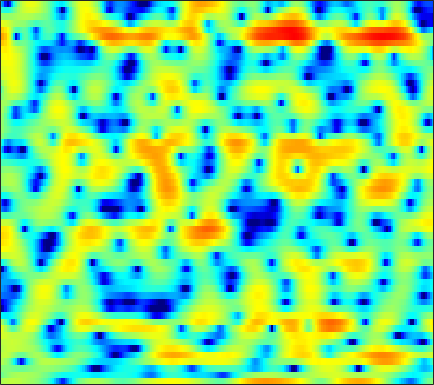

The table this chart was drawn from, first rows:
1.3921, 1.6314, 1.8766, 2.0564, 2.1374, 2.1886, 2.1744, 2.1268, 2.0206, 1.8836, 1.7093, 1.5738, 1.3733, 1.151, 0.96814, 0.71314, 0.43665, 0.19507, -0.18678, -0.67447, -1.2774, -1.8274, -2.7206, -3.8446
-0.9875, -0.4929, 0.05917, 0.4951, 0.7561, 1.032, 1.235, 1.346, 1.448, 1.505, 1.517, 1.5, 1.446, 1.358, 1.27, 1.117, 0.9183, 0.7378, 0.4499, 0.1047, -0.3005, -0.6453, -1.154, -1.712
0.1916, 0.1839, 0.12, 0.000941, -0.1197, -0.3124, -0.51, -0.638, -0.7623, -0.8099, -0.7659, -0.6765, -0.494, -0.2587, -0.06986, 0.1782, 0.3992, 0.5373, 0.674, 0.7535, 0.7767, 0.756, 0.6824, 0.5623
1.831, 1.536, 0.9743, 0.1592, -0.6608, -2.121, -4.141, -6.181, -9.939, -14.11, -12.21, -8.887, -5.502, -3.147, -1.843, -0.5262, 0.4232, 0.9475, 1.441, 1.742, 1.895, 1.929, 1.897, 1.803
2.093, 2.275, 2.308, 2.109, 1.817, 1.262, 0.577, 0.04314, -0.5712, -0.9162, -0.8816, -0.6364, -0.1231, 0.4364, 0.8075, 1.174, 1.365, 1.374, 1.201, 0.8033, 0.1812, -0.4335, -1.439, -2.605
1.476, 1.861, 2.222, 2.435, 2.514, 2.53, 2.465, 2.383, 2.251, 2.104, 1.952, 1.826, 1.646, 1.433, 1.236, 0.8895, 0.4261, -0.01606, -0.7445, -1.671, -2.823, -3.865, -5.549, -7.657
1.988, 2.189, 2.383, 2.506, 2.553, 2.568, 2.533, 2.475, 2.361, 2.198, 1.984, 1.782, 1.462, 1.052, 0.6844, 0.1004, -0.5876, -1.172, -2.026, -2.948, -3.892, -4.583, -5.441, -6.163
3.03, 2.918, 2.731, 2.527, 2.386, 2.252, 2.178, 2.165, 2.179, 2.203, 2.181, 2.106, 1.887, 1.497, 1.089, 0.3687, -0.5754, -1.442, -2.803, -4.412, -6.209, -7.574, -9.134, -9.904
3.729, 2.966, 1.752, 0.3685, -0.6543, -1.619, -1.608, -0.9668, 0.2882, 1.528, 2.515, 3.054, 3.478, 3.558, 3.397, 2.865, 1.952, 0.9865, -0.7269, -3.038, -6.122, -9.103, -13.95, -16.03
1.447, 0.3935, -1.371, -3.737, -6.099, -9.596, -9.309, -6.387, -2.811, -0.193, 1.67, 2.683, 3.637, 4.2, 4.382, 4.313, 3.916, 3.418, 2.518, 1.384, 0.03751, -1.077, -2.613, -4.173
-4.741, -5.031, -5.208, -5.151, -4.985, -4.546, -3.797, -3.053, -1.921, -0.7481, 0.3595, 1.1, 1.924, 2.55, 2.869, 3.101, 3.139, 3.042, 2.757, 2.308, 1.716, 1.204, 0.4495, -0.3704
-19.14, -16.55, -12.99, -10.36, -8.808, -7.088, -5.607, -4.6, -3.355, -2.196, -1.133, -0.3943, 0.4761, 1.203, 1.647, 2.122, 2.449, 2.594, 2.652, 2.58, 2.405, 2.21, 1.882, 1.494
-14.72, -14.08, -12.63, -11.1, -10, -8.616, -7.308, -6.348, -5.074, -3.791, -2.532, -1.63, -0.5107, 0.4818, 1.133, 1.87, 2.43, 2.742, 3.012, 3.128, 3.094, 2.975, 2.707, 2.324
-9.666, -9.807, -10.04, -10.31, -10.56, -10.86, -10.83, -10.27, -8.731, -6.645, -4.493, -3.006, -1.254, 0.2321, 1.175, 2.212, 2.997, 3.443, 3.862, 4.074, 4.072, 3.933, 3.568, 2.99
-8.25, -8.523, -9.173, -10.28, -11.6, -14.55, -20.05, -23.42, -15.48, -9.86, -6.147, -4.027, -1.797, -0.05596, 1.002, 2.12, 2.978, 3.47, 3.936, 4.195, 4.258, 4.175, 3.866, 3.321
-7.96, -7.915, -7.92, -8, -8.066, -8.081, -7.879, -7.463, -6.481, -5.141, -3.699, -2.665, -1.402, -0.3264, 0.3484, 1.091, 1.694, 2.055, 2.427, 2.697, 2.879, 2.952, 2.949, 2.811
-8.858, -8.513, -7.737, -6.794, -6.038, -5.039, -4.141, -3.511, -2.723, -2.018, -1.394, -1.005, -0.6006, -0.3412, -0.2343, -0.16, -0.1411, -0.1217, -0.01929, 0.2217, 0.588, 0.9097, 1.395, 1.867
-21.33, -16.24, -10.04, -6.341, -4.431, -2.573, -1.25, -0.5067, 0.1886, 0.5846, 0.7127, 0.6438, 0.3027, -0.3334, -1.007, -2.169, -3.624, -4.741, -5.756, -5.566, -4.259, -3.002, -1.31, 0.2087
-4.188, -3.836, -2.678, -1.277, -0.2934, 0.768, 1.54, 1.922, 2.175, 2.144, 1.809, 1.35, 0.4469, -0.8324, -2.112, -4.365, -7.435, -10.7, -16.97, -16.32, -10.68, -7.696, -4.793, -2.618
2.273, 2.279, 2.398, 2.588, 2.728, 2.865, 2.899, 2.821, 2.556, 2.106, 1.444, 0.7943, -0.2785, -1.606, -2.749, -4.44, -6.223, -7.559, -8.98, -9.777, -9.898, -9.519, -8.373, -6.886
4.531, 4.448, 4.319, 4.15, 3.984, 3.693, 3.305, 2.942, 2.357, 1.629, 0.7724, 0.03452, -1.094, -2.399, -3.496, -5.159, -7.078, -8.633, -11.04, -13.96, -17.24, -19.39, -18.94, -15.34
5.363, 5.283, 5.075, 4.749, 4.426, 3.88, 3.204, 2.629, 1.782, 0.8551, -0.1103, -0.8572, -1.901, -3.004, -3.924, -5.371, -7.044, -8.588, -11.12, -14.15, -17.68, -20.14, -20.58, -19.04
5.708, 5.716, 5.533, 5.131, 4.682, 3.872, 2.826, 1.889, 0.4686, -0.9926, -2.302, -3.014, -3.544, -3.785, -3.949, -4.281, -4.967, -5.731, -7.011, -8.754, -10.83, -12.81, -16.71, -23.66
5.158, 5.293, 5.229, 4.862, 4.373, 3.411, 1.996, 0.5552, -2.061, -5.976, -12.49, -16.72, -10.32, -6.137, -4.312, -2.86, -2.203, -2.016, -2.192, -2.693, -3.43, -4.06, -4.859, -5.273
2.311, 2.475, 2.521, 2.363, 2.098, 1.55, 0.7137, -0.1093, -1.512, -3.087, -4.424, -4.796, -4.159, -2.875, -1.878, -0.817, -0.03717, 0.3643, 0.6272, 0.7165, 0.6221, 0.5302, 0.3428, 0.1587
-2.166, -2.195, -2.172, -1.99, -1.762, -1.461, -1.206, -1.084, -1.004, -0.9699, -0.8919, -0.7568, -0.4561, -0.04059, 0.3182, 0.7937, 1.23, 1.472, 1.737, 1.907, 1.973, 1.968, 1.875, 1.671
-8.676, -10.05, -10.75, -9.25, -7.5, -5.357, -3.669, -2.705, -1.704, -0.9869, -0.4448, -0.1134, 0.2589, 0.6029, 0.8343, 1.147, 1.432, 1.634, 1.901, 2.107, 2.283, 2.344, 2.367, 2.285
-10.71, -13.29, -15.3, -11.96, -9.034, -6.045, -3.961, -2.83, -1.734, -0.9904, -0.5215, -0.3044, -0.1266, -0.02227, 0.04919, 0.1746, 0.3767, 0.6156, 0.9707, 1.379, 1.78, 2.061, 2.359, 2.555
-4.245, -4.26, -4.007, -3.422, -2.837, -2.003, -1.281, -0.8504, -0.5088, -0.4368, -0.6209, -0.9221, -1.494, -2.187, -2.658, -3.101, -3.074, -2.699, -1.901, -0.8486, 0.1789, 0.928, 1.77, 2.422
-0.5969, -0.2538, 0.1345, 0.4669, 0.6595, 0.8408, 0.8788, 0.7976, 0.4642, -0.1679, -1.155, -2.167, -4.005, -6.536, -9.112, -13.42, -15.02, -12.15, -8.156, -5.147, -2.813, -1.389, 0.2024, 1.475
0.7115, 1.092, 1.45, 1.658, 1.731, 1.684, 1.466, 1.146, 0.5289, -0.369, -1.597, -2.78, -4.756, -7.26, -9.422, -12.23, -13.4, -12.82, -10.91, -8.561, -6.126, -4.296, -2.121, -0.2193
0.7645, 1.099, 1.422, 1.583, 1.606, 1.49, 1.208, 0.8851, 0.2953, -0.4778, -1.479, -2.379, -3.795, -5.448, -6.865, -8.952, -11.54, -14.1, -18.1, -16.59, -10.78, -7.415, -3.894, -1.317
-0.1994, 0.06598, 0.2933, 0.3777, 0.3342, 0.1808, -0.08418, -0.326, -0.7622, -1.267, -1.875, -2.385, -3.165, -4.085, -4.927, -6.219, -7.754, -8.872, -10.04, -9.252, -6.852, -4.808, -2.3, -0.2516
-2.067, -2.025, -2.117, -2.292, -2.468, -2.72, -3.009, -3.251, -3.57, -3.837, -3.973, -3.994, -3.938, -3.837, -3.744, -3.645, -3.496, -3.343, -2.945, -2.307, -1.403, -0.5982, 0.5078, 1.577
-4.345, -4.968, -5.829, -6.507, -6.789, -7.064, -7.405, -7.859, -8.57, -9.264, -9.2, -8.458, -6.875, -5.198, -4.051, -2.775, -1.753, -1.143, -0.3663, 0.2848, 0.9296, 1.362, 1.959, 2.526
-6.214, -8.818, -13.43, -16.28, -14.31, -11.63, -10.58, -10.77, -12.72, -17.87, -27.56, -16.03, -9.296, -5.472, -3.493, -1.558, -0.2019, 0.5461, 1.222, 1.643, 1.824, 1.887, 1.916, 2.036
-2.879, -4.86, -7.552, -9.005, -8.646, -7.383, -6.416, -6.016, -5.924, -5.809, -5.25, -4.397, -2.836, -1.176, -0.05889, 1.13, 1.977, 2.405, 2.574, 2.359, 1.654, 0.8231, -0.7797, -2.581
0.5283, -0.2613, -1.196, -1.878, -2.196, -2.383, -2.361, -2.279, -2.033, -1.721, -1.26, -0.8201, -0.1427, 0.5575, 1.041, 1.602, 1.969, 2.067, 1.954, 1.428, 0.4271, -0.7727, -3.242, -6.872
0.9914, 0.4373, -0.3035, -0.9877, -1.417, -1.877, -2.166, -2.268, -2.224, -2.028, -1.708, -1.397, -0.9423, -0.4823, -0.1529, 0.2445, 0.5486, 0.673, 0.7449, 0.6381, 0.3652, 0.04873, -0.3901, -0.6935
0.9449, 0.322, -0.6403, -1.712, -2.487, -3.475, -4.198, -4.464, -4.475, -4.108, -3.574, -3.139, -2.592, -2.078, -1.703, -1.247, -0.7747, -0.4296, 0.01168, 0.4275, 0.7908, 1.023, 1.331, 1.593
1.102, 0.3317, -1.057, -2.912, -4.718, -7.69, -10.87, -11.84, -10.25, -7.893, -6.183, -5.351, -4.646, -4.277, -4.037, -3.687, -3.068, -2.377, -1.37, -0.2664, 0.7463, 1.442, 2.226, 2.834
1.529, 0.9107, -0.2696, -1.987, -3.748, -6.826, -10.37, -11.52, -9.747, -7.515, -6.261, -5.967, -6.336, -7.588, -9.109, -10.93, -10.18, -7.859, -4.727, -2.2, -0.1967, 0.9779, 2.218, 3.173
1.298, 1.277, 1.052, 0.5577, 0.05164, -0.7521, -1.494, -1.912, -2.312, -2.647, -3.166, -3.793, -5.153, -7.243, -9.406, -12.44, -11.93, -9.255, -5.917, -3.327, -1.294, -0.06089, 1.297, 2.335
-0.4219, 0.5172, 1.403, 1.927, 2.111, 2.147, 1.976, 1.727, 1.291, 0.6855, -0.09106, -0.8065, -1.923, -3.155, -4.067, -5.022, -5.509, -5.532, -4.969, -3.997, -2.793, -1.77, -0.5272, 0.5317
-1.801, 0.007411, 1.673, 2.746, 3.248, 3.614, 3.671, 3.542, 3.164, 2.565, 1.744, 0.9752, -0.2271, -1.661, -2.888, -4.739, -6.837, -8.497, -10.12, -9.648, -7.421, -5.629, -3.536, -1.943
0.5195, 1.47, 2.53, 3.31, 3.708, 3.987, 4.015, 3.881, 3.484, 2.856, 1.991, 1.195, -0.1048, -1.705, -3.126, -5.512, -8.643, -11.77, -16.94, -15.99, -11.21, -8.536, -5.964, -4.213
2.307, 2.72, 3.21, 3.577, 3.758, 3.838, 3.734, 3.526, 3.08, 2.436, 1.601, 0.8477, -0.3268, -1.681, -2.804, -4.37, -5.943, -7.012, -7.995, -8.282, -7.859, -7.276, -6.372, -5.429
3.049, 3.349, 3.668, 3.866, 3.921, 3.873, 3.662, 3.394, 2.898, 2.239, 1.418, 0.6876, -0.4025, -1.613, -2.592, -3.919, -5.212, -6.069, -7.048, -7.68, -7.893, -7.821, -7.43, -6.814
3.406, 3.764, 4.091, 4.255, 4.254, 4.128, 3.841, 3.525, 2.98, 2.281, 1.428, 0.6913, -0.4371, -1.727, -2.81, -4.412, -6.197, -7.6, -9.499, -11.09, -11.78, -11.57, -10.56, -9.318
3.827, 4.221, 4.51, 4.574, 4.498, 4.24, 3.846, 3.478, 2.878, 2.156, 1.316, 0.6002, -0.5116, -1.844, -3.011, -4.841, -7.118, -9.344, -13.29, -20.16, -36.47, -20.61, -14.63, -11.59
4.781, 4.984, 4.987, 4.712, 4.387, 3.81, 3.164, 2.668, 2.025, 1.406, 0.7468, 0.1714, -0.709, -1.768, -2.684, -4.095, -5.697, -7.002, -8.853, -10.42, -11.23, -11.11, -10.31, -9.459
6.463, 6.31, 5.776, 4.849, 3.89, 2.396, 0.8652, -0.03324, -0.6019, -0.6077, -0.5465, -0.6556, -1.096, -1.841, -2.513, -3.494, -4.348, -4.812, -5.174, -5.378, -5.494, -5.536, -5.675, -6.048
7.877, 7.514, 6.574, 5.005, 3.264, -0.2166, -6.228, -15.2, -10.04, -4.341, -2.061, -1.419, -1.653, -2.922, -4.524, -7.022, -8.322, -7.521, -5.468, -3.813, -2.728, -2.305, -2.238, -2.695
6.333, 6.088, 5.398, 4.272, 3.132, 1.304, -0.6349, -1.723, -2.074, -1.585, -1.13, -1.149, -1.836, -3.446, -5.444, -9.2, -11.62, -9.562, -5.984, -3.568, -2.166, -1.605, -1.317, -1.482
3.519, 3.459, 3.205, 2.799, 2.42, 1.901, 1.416, 1.131, 0.8665, 0.7, 0.5235, 0.2898, -0.1642, -0.8034, -1.337, -1.987, -2.315, -2.274, -1.986, -1.588, -1.334, -1.271, -1.406, -1.776
0.8013, 0.7547, 0.6858, 0.6642, 0.718, 0.8384, 1.051, 1.236, 1.481, 1.687, 1.807, 1.839, 1.782, 1.628, 1.473, 1.236, 0.9939, 0.8234, 0.5727, 0.2565, -0.1434, -0.5365, -1.243, -2.182
-2.73, -3.151, -3.583, -3.563, -3.124, -2.107, -0.8886, -0.008947, 1.03, 1.858, 2.472, 2.809, 3.085, 3.193, 3.172, 3.032, 2.772, 2.497, 2.052, 1.483, 0.7856, 0.1538, -0.8559, -2.121
-6.95, -8.799, -12.94, -17.18, -13.1, -7.416, -3.747, -1.783, 0.1763, 1.583, 2.586, 3.11, 3.569, 3.782, 3.796, 3.643, 3.312, 2.953, 2.349, 1.625, 0.7765, 0.07715, -0.9087, -1.936
